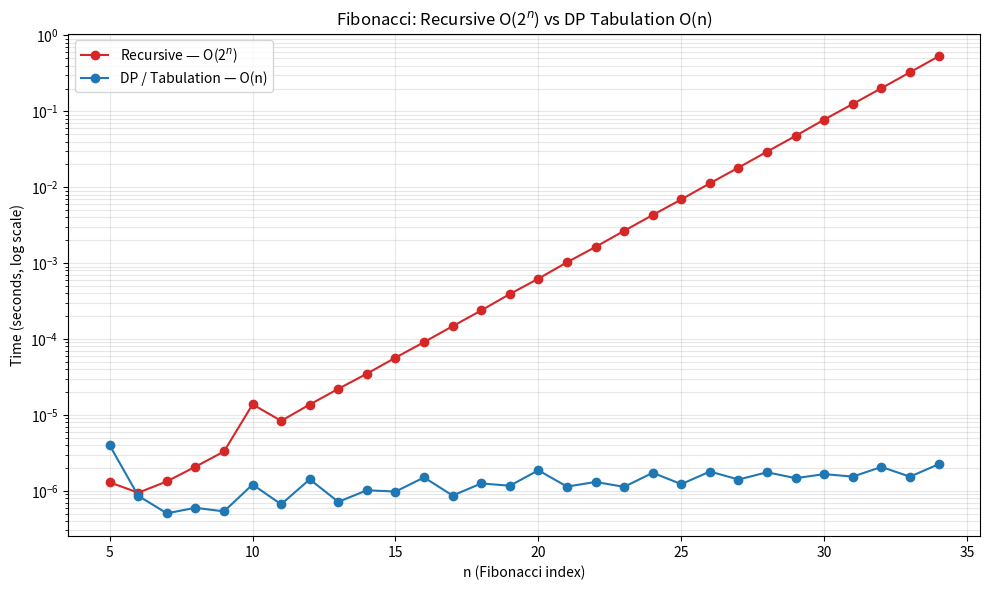

The matplotlib source for this figure:
"""
Fibonacci — Recursive (O(2^n)) vs Dynamic Programming / Tabulation (O(n))
=========================================================================
Single-file version: implementations + benchmarking + plotting.
"""

import sys
import time
import matplotlib.pyplot as plt

sys.setrecursionlimit(10000)


# ---------------------------------------------------------------------
# RECURSIVE — no memoization, re-solves the same subproblems repeatedly.
# T(n) = T(n-1) + T(n-2) + O(1)  =>  O(2^n)
# ---------------------------------------------------------------------
def fib_recursive(n):
    if n <= 1:
        return n
    return fib_recursive(n - 1) + fib_recursive(n - 2)


# ---------------------------------------------------------------------
# DYNAMIC PROGRAMMING (tabulation) — builds up a table from the bottom,
# each value computed exactly once. O(n) time, O(n) space.
# ---------------------------------------------------------------------
def fib_dp(n):
    if n <= 1:
        return n
    table = [0] * (n + 1)
    table[1] = 1
    for i in range(2, n + 1):
        table[i] = table[i - 1] + table[i - 2]
    return table[n]


def correctness_check():
    for n in range(10):
        assert fib_recursive(n) == fib_dp(n)
    print("fib_recursive and fib_dp agree for n=0..9")


def benchmark_and_plot():
    # Recursive: kept small (n=5..34) since it roughly doubles in time
    # for every +1 in n — anything past ~35 gets painfully slow.
    recursive_ns = list(range(5, 35))
    recursive_times = []
    for n in recursive_ns:
        t0 = time.perf_counter()
        fib_recursive(n)
        recursive_times.append(time.perf_counter() - t0)
        print(f"recursive n={n:2d}  time={recursive_times[-1]:.5f}s")

    # DP: same n range, PLUS a much larger range to show it stays fast.
    dp_ns = list(range(5, 35)) 
    dp_times = []
    for n in dp_ns:
        t0 = time.perf_counter()
        fib_dp(n)
        dp_times.append(time.perf_counter() - t0)
        print(f"dp n={n:5d}  time={dp_times[-1]:.7f}s")

    # Plot — both curves on the SAME graph, log-scale y-axis (the only
    # way an O(2^n) curve and an O(n) curve are readable together).
    plt.figure(figsize=(10, 6))
    plt.plot(recursive_ns, recursive_times, marker="o", color="#d62728",
              label="Recursive — O(2$^n$)")
    plt.plot(dp_ns, dp_times, marker="o", color="#1f77b4",
              label="DP / Tabulation — O(n)")
    plt.yscale("log")
    plt.xlabel("n (Fibonacci index)")
    plt.ylabel("Time (seconds, log scale)")
    plt.title("Fibonacci: Recursive O(2$^n$) vs DP Tabulation O(n)")
    plt.legend()
    plt.grid(True, which="both", alpha=0.3)
    plt.tight_layout()
    plt.savefig("fibonacci_comparison.png", dpi=150)
    print("Saved plot to fibonacci_comparison.png")


if __name__ == "__main__":
    correctness_check()
    benchmark_and_plot()
